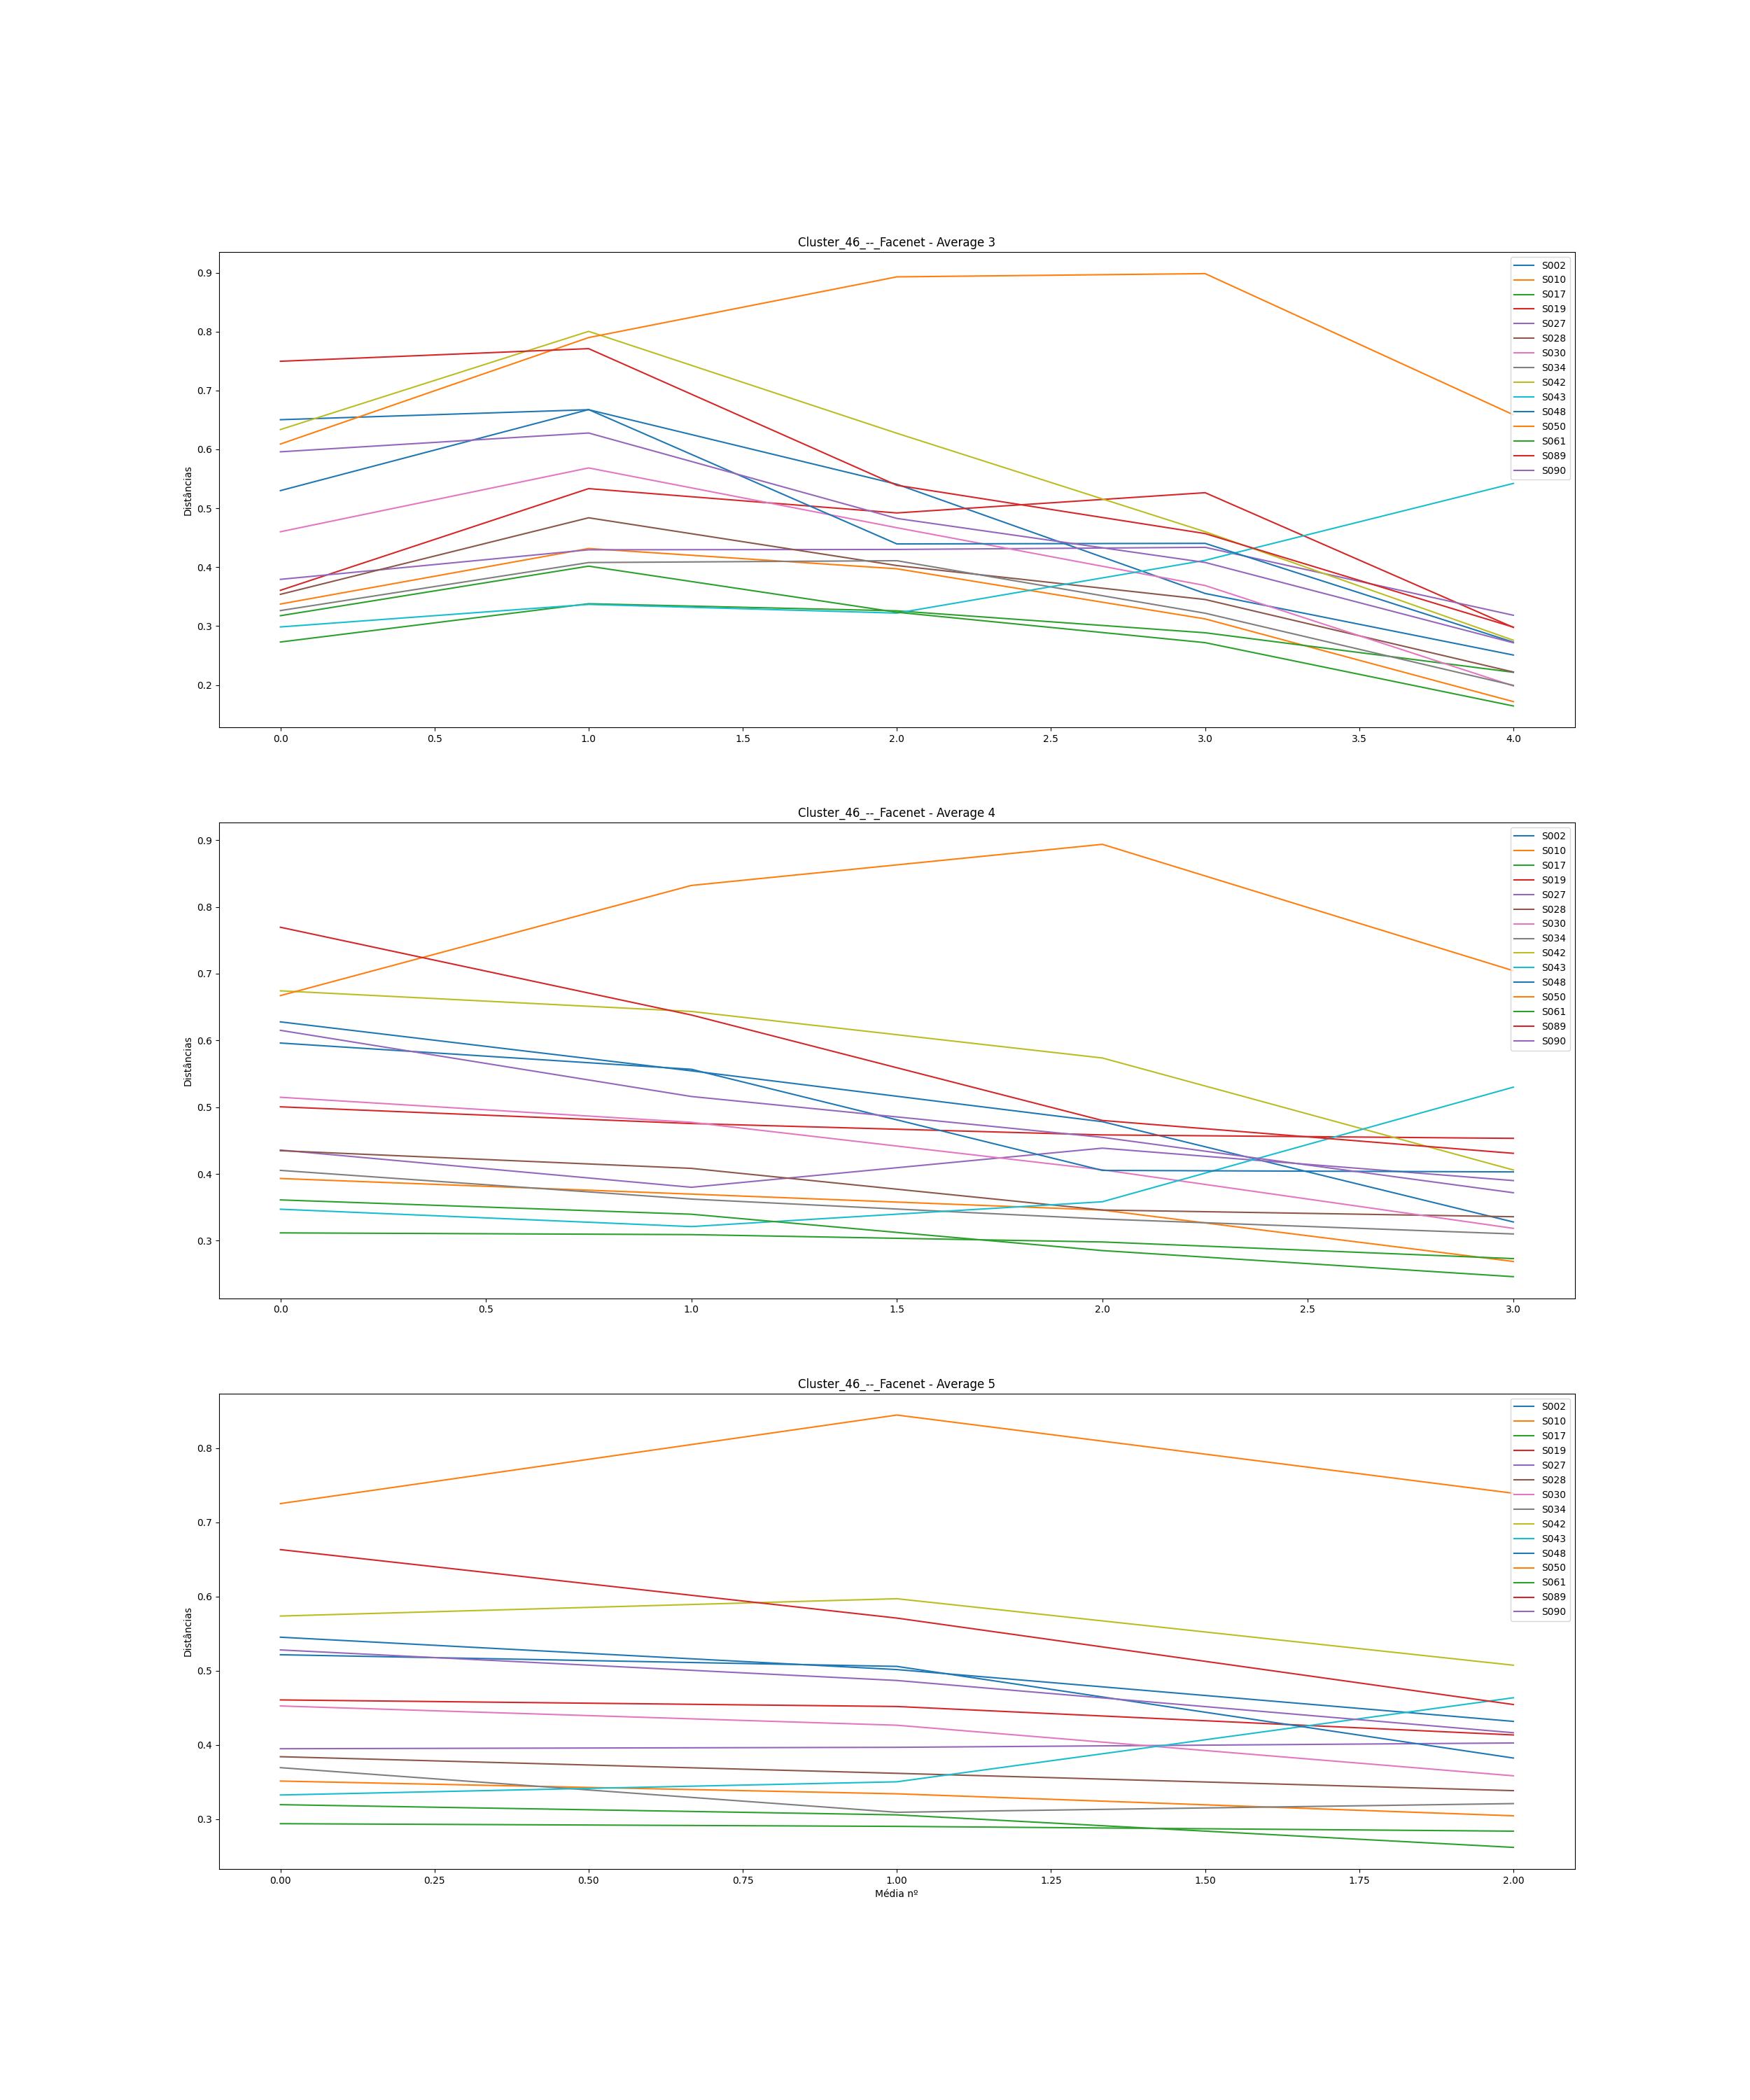

The data file committed next to this chart (first rows):
, Subject, Ages, Ages GAP, Age Before GAP, Age After GAP, Recognized, Total Comparisons, Average (3), Difference Average (3), Average (4), Difference Average (4), Average (5), Difference Average (5)
0, S002, [0, 3, 5, 6, 52, 53, 54, 55], [3, 2, 1, 46, 1, 1, 1], 6, 52, 3, 7, [0.6504198356262169, 0.6673675930702312,…, [0.016947757444014333, -0.12657041918876…, [0.627771512048201, 0.5544141613265773, …, [-0.07335735072162375, -0.07613115162687…, [0.5453279828576839, 0.5016794324921448,…, [-0.04364855036553916, -0.06982838400425…
1, S010, [0, 4, 9, 11, 68, 69, 70, 71], [4, 5, 2, 57, 1, 1, 1], 11, 68, 5, 7, [0.3374389977873021, 0.43171634277916926…, [0.09427734499186718, -0.034427788932423…, [0.39321317045670534, 0.3698238518206004…, [-0.023389318636104883, -0.0238996217505…, [0.35139981215434307, 0.3342253332044930…, [-0.017174478949850025, -0.0296522961904…
2, S017, [0, 1, 3, 5, 61, 62, 63, 64], [1, 2, 2, 56, 1, 1, 1], 5, 61, 6, 7, [0.27291321982873207, 0.3379559006262361…, [0.06504268079750403, -0.012083485961566…, [0.31175203120208456, 0.3091546164039208…, [-0.002597414798163722, -0.0110168536896…, [0.29395177770906267, 0.2903104544957450…, [-0.0036413232133176154, -0.006425349561…
3, S019, [0, 3, 4, 5, 56, 58, 59, 61], [3, 1, 1, 51, 2, 1, 2], 5, 56, 4, 7, [0.3606963850624893, 0.5334057019195593,…, [0.17270931685706997, -0.041321100076187…, [0.5005390785822255, 0.4754893229846755,…, [-0.02504975559754996, -0.01702375055666…, [0.46077930010178514, 0.4519131552241219…, [-0.008866144877663185, -0.0383680076706…
4, S027, [0, 13, 16, 18, 70, 71, 72, 73], [13, 3, 2, 52, 1, 1, 1], 18, 70, 3, 7, [0.3793336268819442, 0.429513390059357, …, [0.050179763177412795, 0.000583781979756…, [0.43580584715240717, 0.3800451142298134…, [-0.0557607329225937, 0.0585894155968681…, [0.3949727350701623, 0.3968854120217282,…, [0.0019126769515659392, 0.00584568091630…
5, S028, [0, 1, 7, 10, 56, 57, 58, 59], [1, 6, 3, 46, 1, 1, 1], 10, 56, 5, 7, [0.3538681241025481, 0.483889818696408, …, [0.13002169459385993, -0.081144046084139…, [0.4348575846383538, 0.40836074089921437…, [-0.02649684373913941, -0.06237105102645…, [0.38424076921220973, 0.3618328810502159…, [-0.022407888161993794, -0.0233560805639…
6, S030, [0, 2, 3, 4, 53, 54, 55, 57], [2, 1, 1, 49, 1, 1, 2], 4, 53, 4, 7, [0.4601364420430127, 0.5685231905412601,…, [0.10838674849824742, -0.101515968518859…, [0.5148292111165438, 0.4773440025425227,…, [-0.0374852085740211, -0.071111562336826…, [0.4526246566024971, 0.4266568209851349,…, [-0.02596783561736221, -0.06817591076729…
7, S034, [0, 4, 7, 8, 73, 74, 75, 76], [4, 3, 1, 65, 1, 1, 1], 8, 73, 6, 7, [0.32630726396887455, 0.4078618495413795…, [0.08155458557250495, 0.0031350628932613…, [0.40535731091863014, 0.3623840080739422…, [-0.04297330284468792, -0.02986162151603…, [0.3694759454692302, 0.3093269682446949,…, [-0.06014897722453527, 0.011695455841960…
8, S042, [0, 5, 9, 10, 58, 59, 60, 61], [5, 4, 1, 48, 1, 1, 1], 10, 58, 3, 7, [0.6336818413850278, 0.8004163561599648,…, [0.16673451477493695, -0.173016871241118…, [0.6742531683519672, 0.6433622117798855,…, [-0.03089095657208174, -0.06968605646661…, [0.5738424904095034, 0.5971910027232179,…, [0.023348512313714487, -0.08962537445386…
9, S043, [0, 6, 11, 12, 61, 62, 63, 64], [6, 5, 1, 49, 1, 1, 1], 12, 61, 4, 7, [0.2985284670826442, 0.33680375619716557…, [0.03827528911452138, -0.014767569996800…, [0.3472144975391003, 0.32116525068066337…, [-0.026049246858436903, 0.03720644668646…, [0.33262154485751155, 0.3504078467180115…, [0.017786301860499953, 0.113295812923693…
10, S048, [0, 1, 6, 7, 63, 64, 65, 66], [1, 5, 1, 56, 1, 1, 1], 7, 63, 5, 7, [0.5299972348485215, 0.667596079340456, …, [0.1375988444919345, -0.2281320466133500…, [0.5960672868144445, 0.5567362632263496,…, [-0.03933102358809493, -0.15141574060335…, [0.5216851924283618, 0.5059670090432107,…, [-0.015718183385151074, -0.1235288864023…
11, S050, [0, 3, 8, 13, 78, 79, 80, 81], [3, 5, 5, 65, 1, 1, 1], 13, 78, 2, 7, [0.6090842869781922, 0.7898716871846055,…, [0.18078740020641337, 0.1031065164387200…, [0.6670713079005998, 0.8320797196109001,…, [0.16500841171030034, 0.0615684884584925…, [0.7253978096984366, 0.8447954199702388,…, [0.11939761027180218, -0.105439132769346…
12, S061, [0, 1, 4, 6, 63, 64, 65, 66], [1, 3, 2, 57, 1, 1, 1], 6, 63, 6, 7, [0.317611204712728, 0.4017550726008034, …, [0.08414386788807537, -0.078273945505025…, [0.36111764985815054, 0.3396747547560486…, [-0.0214428951021019, -0.054442042571722…, [0.3195808801308773, 0.30583729729483294…, [-0.013743582836044377, -0.0438360500835…
13, S089, [0, 4, 7, 11, 62, 63, 64, 65], [4, 3, 4, 51, 1, 1, 1], 11, 62, 3, 7, [0.749638280748275, 0.7710666959616866, …, [0.021428415213411656, -0.23201445780752…, [0.7694751404241376, 0.6380482725193389,…, [-0.13142686790479863, -0.15796558769944…, [0.6633787127777693, 0.5710734229788885,…, [-0.09230528979888075, -0.11652473447815…
14, S090, [0, 2, 5, 12, 67, 68, 69, 70], [2, 3, 7, 55, 1, 1, 1], 12, 67, 3, 7, [0.595889636199343, 0.6278446309635318, …, [0.03195499476418884, -0.145048216328551…, [0.6150918093489179, 0.5159900102369496,…, [-0.09910179911196837, -0.06114739329058…, [0.5281586770905748, 0.4869882529656606,…, [-0.04117042412491423, -0.07043339067397…
